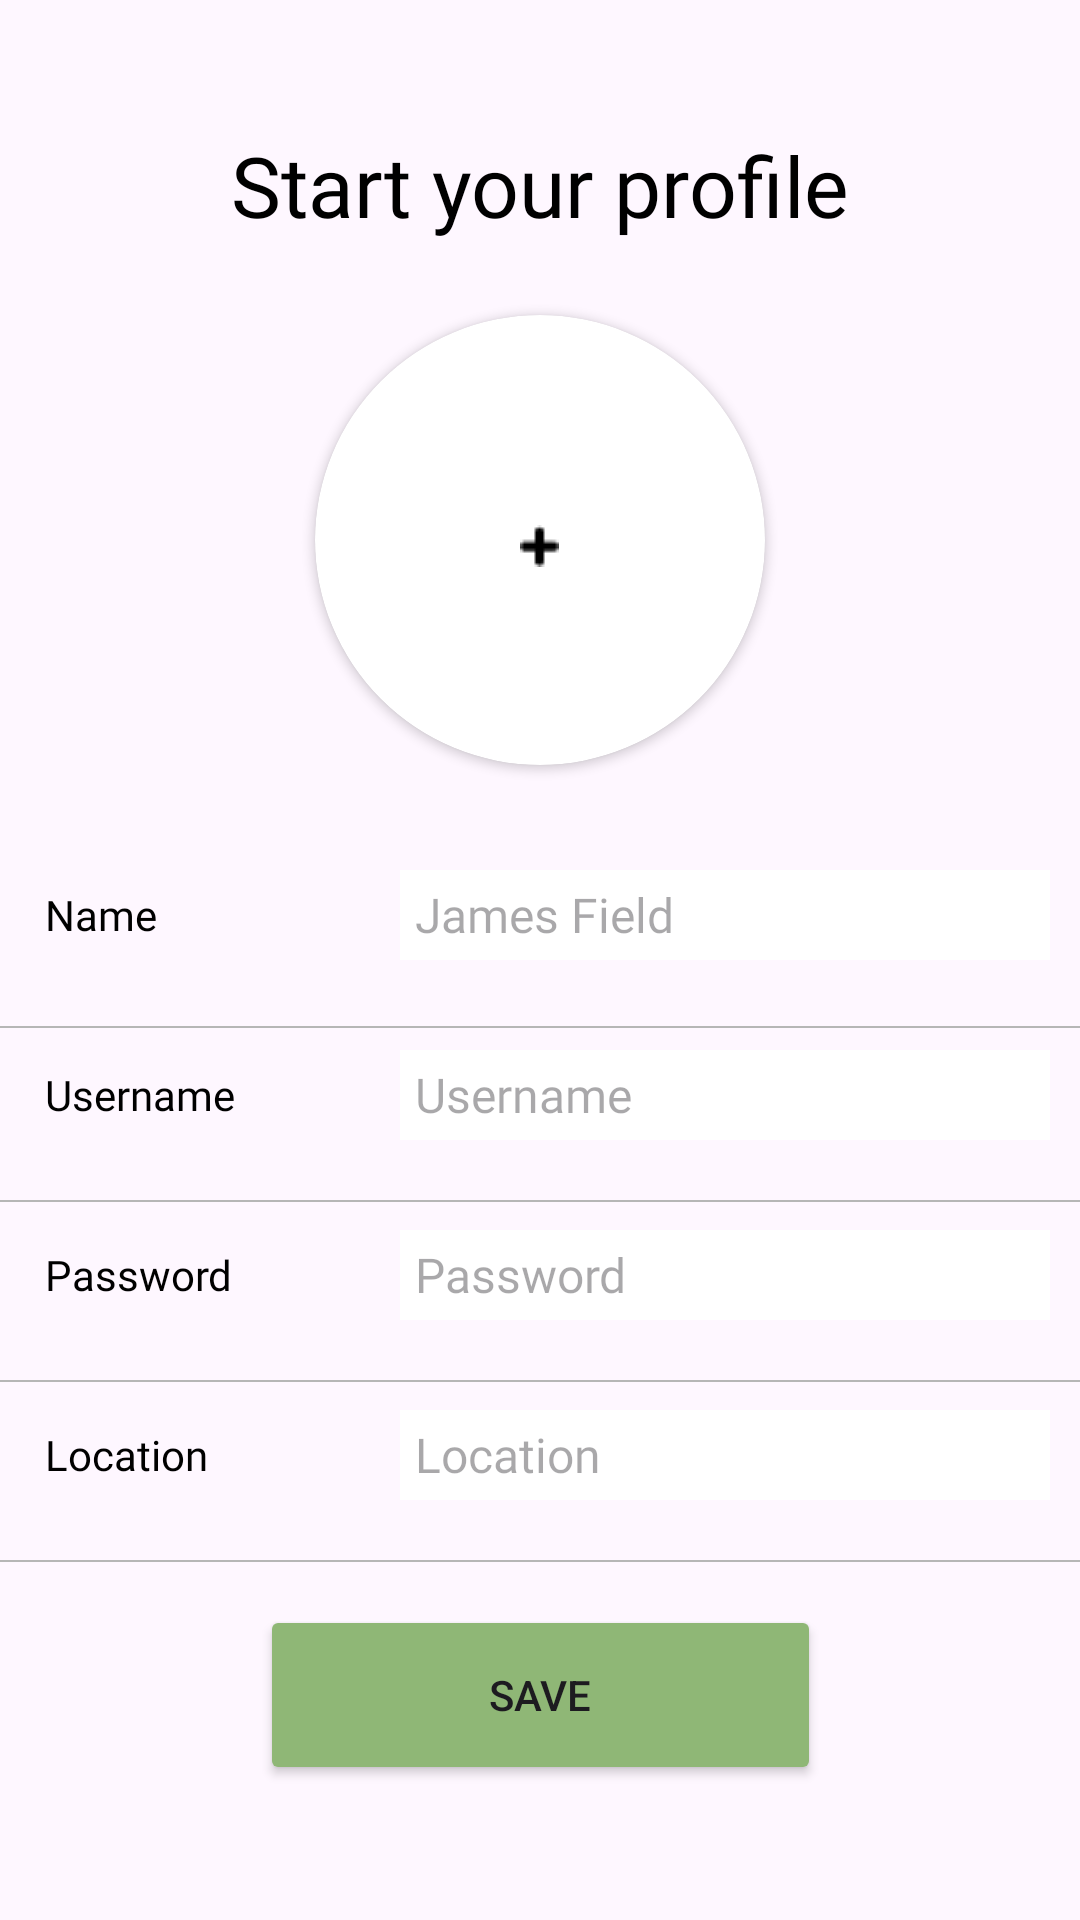

Here is an Android app screen rendered from its layout file. Give the layout XML and the strings, colors and styles it references.
<!-- AndroidManifest.xml: application theme Theme.ProjectImage -->
<!-- res/layout/activity_profile.xml -->
<?xml version="1.0" encoding="utf-8"?>
<androidx.constraintlayout.widget.ConstraintLayout xmlns:android="http://schemas.android.com/apk/res/android"
    xmlns:app="http://schemas.android.com/apk/res-auto"
    xmlns:tools="http://schemas.android.com/tools"
    android:layout_width="match_parent"
    android:layout_height="match_parent"
    tools:context=".ProfileActivity">


    <TextView
        android:id="@+id/textView23"
        android:layout_width="wrap_content"
        android:layout_height="wrap_content"
        android:layout_marginTop="43dp"
        android:fontFamily="@font/open_sans_bold"
        android:text="Start your profile"
        android:textColor="@color/black"
        android:textSize="28sp"
        app:layout_constraintEnd_toEndOf="parent"
        app:layout_constraintStart_toStartOf="parent"
        app:layout_constraintTop_toTopOf="parent" />

    <Button
        android:id="@+id/profile_save_btn"
        android:layout_width="187dp"
        android:layout_height="60dp"
        android:layout_marginBottom="45dp"
        android:backgroundTint="@color/green_txt_color"
        android:text="Save"
        app:layout_constraintBottom_toBottomOf="parent"
        app:layout_constraintEnd_toEndOf="parent"
        app:layout_constraintStart_toStartOf="parent" />

    <ImageView
        android:id="@+id/profileBackArrow"
        android:layout_width="wrap_content"
        android:layout_height="wrap_content"
        android:layout_marginStart="10dp"
        android:layout_marginTop="45dp"
        android:layout_marginEnd="358dp"
        app:layout_constraintEnd_toEndOf="parent"
        app:layout_constraintStart_toStartOf="parent"
        app:layout_constraintTop_toTopOf="parent"
        app:srcCompat="@drawable/arroww" />


    <LinearLayout
        android:id="@+id/layL1"
        android:layout_width="match_parent"
        android:layout_height="50dp"
        android:orientation="horizontal"
        android:padding="10dp"
        android:layout_marginTop="280dp"
        app:layout_constraintEnd_toEndOf="parent"
        app:layout_constraintStart_toStartOf="parent"
        app:layout_constraintTop_toTopOf="parent">

        <TextView
            android:id="@+id/name"
            android:layout_width="match_parent"
            android:layout_height="match_parent"
            android:layout_marginStart="5dp"
            android:layout_weight="1"
            android:fontFamily="@font/open_sans_semibold"
            android:textColor="@color/black"
            android:gravity="center_vertical"
            android:text="Name" />

        <EditText
            android:id="@+id/name1"
            android:layout_width="match_parent"
            android:layout_height="match_parent"
            android:layout_marginStart="10dp"
            android:layout_weight="0.5"
            android:background="@color/white"
            android:fontFamily="@font/open_sans_semibold"
            android:hint="James Field"
            android:inputType="text"
            android:paddingLeft="5dp"
            android:textSize="16sp" />


    </LinearLayout>


    <View
        android:id="@+id/viewV1"
        android:layout_width="match_parent"
        android:layout_height="0.5dp"
        android:background="@color/Profile_view_color"
        app:layout_constraintTop_toBottomOf="@+id/layL1"
        android:layout_marginTop="12dp"/>


    <LinearLayout
        android:id="@+id/layL2"
        android:layout_width="match_parent"
        android:layout_height="50dp"
        android:layout_marginTop="10dp"
        android:orientation="horizontal"
        android:padding="10dp"
        app:layout_constraintEnd_toEndOf="parent"
        app:layout_constraintStart_toStartOf="parent"
        app:layout_constraintTop_toBottomOf="@+id/layL1">

        <TextView
            android:id="@+id/username"
            android:layout_width="match_parent"
            android:layout_height="match_parent"
            android:layout_marginStart="5dp"
            android:layout_weight="1"
            android:fontFamily="@font/open_sans_semibold"
            android:textColor="@color/black"
            android:gravity="center_vertical"
            android:text="Username" />

        <EditText
            android:id="@+id/username1"
            android:layout_width="match_parent"
            android:layout_height="match_parent"
            android:layout_marginStart="10dp"
            android:layout_weight="0.5"
            android:background="@color/white"
            android:fontFamily="@font/open_sans_semibold"
            android:hint="Username"
            android:inputType="text"
            android:paddingLeft="5dp"
            android:textSize="16sp" />


    </LinearLayout>

    <View
        android:id="@+id/view2"
        android:layout_width="match_parent"
        android:layout_height="0.5dp"
        android:background="@color/Profile_view_color"
        app:layout_constraintTop_toBottomOf="@+id/layL2"
        android:layout_marginTop="10dp"/>


    <LinearLayout
        android:id="@+id/layL3"
        android:layout_width="match_parent"
        android:layout_height="50dp"
        android:orientation="horizontal"
        android:padding="10dp"
        android:layout_marginTop="10dp"
        app:layout_constraintEnd_toEndOf="parent"
        app:layout_constraintStart_toStartOf="parent"
        app:layout_constraintTop_toBottomOf="@+id/layL2">

        <TextView
            android:id="@+id/password"
            android:layout_width="match_parent"
            android:layout_height="match_parent"
            android:layout_marginStart="5dp"
            android:layout_weight="1"
            android:fontFamily="@font/open_sans_semibold"
            android:textColor="@color/black"
            android:gravity="center_vertical"
            android:text="Password" />

        <EditText
            android:id="@+id/password1"
            android:layout_width="match_parent"
            android:layout_height="match_parent"
            android:layout_marginStart="10dp"
            android:layout_weight="0.5"
            android:background="@color/white"
            android:fontFamily="@font/open_sans_semibold"
            android:hint="Password"
            android:inputType="text"
            android:paddingLeft="5dp"
            android:textSize="16sp" />


    </LinearLayout>


    <View
        android:id="@+id/view3"
        android:layout_width="match_parent"
        android:layout_height="0.5dp"
        android:background="@color/Profile_view_color"
        app:layout_constraintTop_toBottomOf="@+id/layL3"
        android:layout_marginTop="10dp"/>

    <LinearLayout
        android:id="@+id/layL4"
        android:layout_width="match_parent"
        android:layout_height="50dp"
        android:orientation="horizontal"
        android:padding="10dp"
        android:layout_marginTop="10dp"
        app:layout_constraintEnd_toEndOf="parent"
        app:layout_constraintStart_toStartOf="parent"
        app:layout_constraintTop_toBottomOf="@+id/layL3">

        <TextView
            android:id="@+id/location"
            android:layout_width="match_parent"
            android:layout_height="match_parent"
            android:layout_marginStart="5dp"
            android:layout_weight="1"
            android:fontFamily="@font/open_sans_semibold"
            android:textColor="@color/black"
            android:gravity="center_vertical"
            android:text="Location" />

        <EditText
            android:id="@+id/location1"
            android:layout_width="match_parent"
            android:layout_height="match_parent"
            android:layout_marginStart="10dp"
            android:layout_weight="0.5"
            android:background="@color/white"
            android:fontFamily="@font/open_sans_semibold"
            android:hint="Location"
            android:inputType="text"
            android:paddingLeft="5dp"
            android:textSize="16sp" />


    </LinearLayout>


    <View
        android:id="@+id/view4"
        android:layout_width="match_parent"
        android:layout_height="0.5dp"
        android:background="@color/Profile_view_color"
        app:layout_constraintTop_toBottomOf="@+id/layL4"
        android:layout_marginTop="10dp"/>

    <androidx.cardview.widget.CardView
        android:id="@+id/cardView6"
        android:layout_width="150dp"
        android:layout_height="150dp"
        android:layout_marginTop="105dp"
        app:cardCornerRadius="100dp"
        app:layout_constraintEnd_toEndOf="parent"
        app:layout_constraintStart_toStartOf="parent"
        app:layout_constraintTop_toTopOf="parent" >

        <ImageView
            android:id="@+id/profile_picker"
            android:layout_width="wrap_content"
            android:layout_height="wrap_content"
            android:layout_gravity="center_horizontal"
            android:layout_marginTop="70dp"
            app:srcCompat="@drawable/plusimg" />
        <ImageView
            android:id="@+id/profile_picker_img"
            android:layout_width="150dp"
            android:layout_height="150dp"
            android:scaleType="fitXY"
            android:layout_gravity="center_horizontal"
            app:layout_constraintBottom_toTopOf="@+id/layL1"
            app:layout_constraintEnd_toEndOf="parent"
            app:layout_constraintStart_toStartOf="parent"
            app:layout_constraintTop_toTopOf="@+id/cardView6" />


    </androidx.cardview.widget.CardView>




</androidx.constraintlayout.widget.ConstraintLayout>
<!-- resources referenced by this layout -->
<resources>
  <color name="Profile_view_color">#B6B6B6</color>
  <color name="black">#FF000000</color>
  <color name="green_txt_color">#8FB776</color>
  <color name="white">#FFFFFFFF</color>
  <!-- drawable plusimg: png bitmap (drawable, 224 bytes) -->
  <style name="Theme.ProjectImage" parent="Base.Theme.ProjectImage" />
  <style name="Base.Theme.ProjectImage" parent="Theme.Material3.Light.NoActionBar">
          
          
      </style>
</resources>
